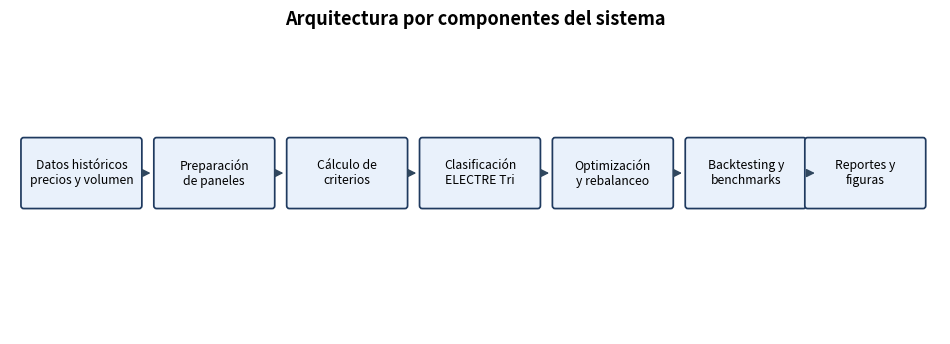
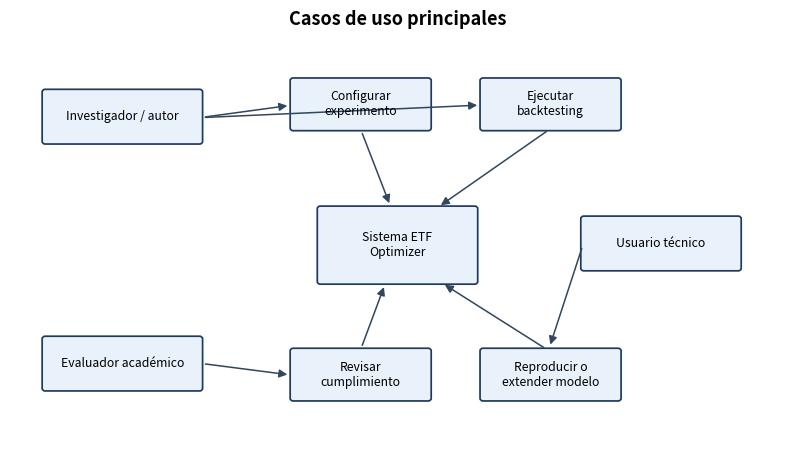
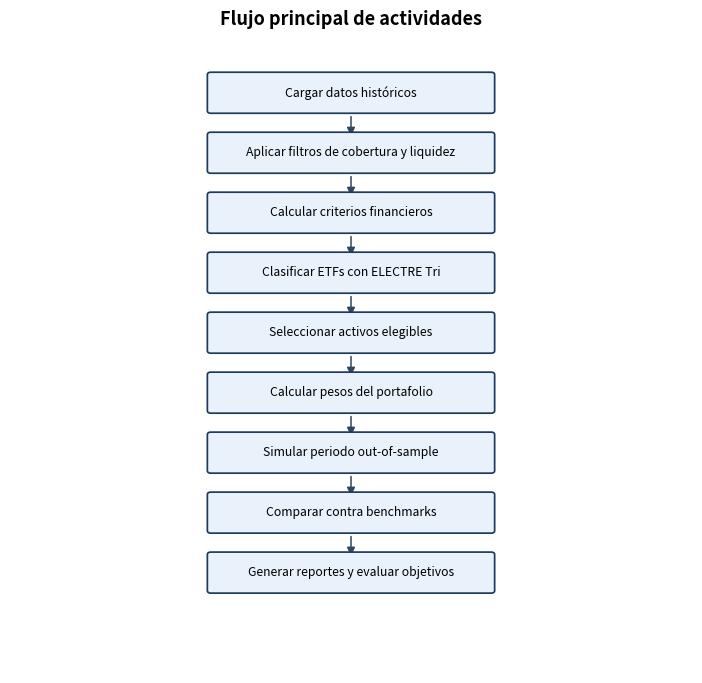

Recreate these plots in Python, in order.
"""Generate system design diagrams for the thesis document.

The diagrams are intentionally simple and thesis-friendly: they avoid
tool-specific UML rendering dependencies and export both PNG and PDF files.
"""

from __future__ import annotations

from pathlib import Path

import matplotlib.pyplot as plt
from matplotlib.patches import FancyArrowPatch, FancyBboxPatch


OUT_DIR = Path("docs/figures/thesis_system")


def _box(ax, xy: tuple[float, float], text: str, width: float = 2.4, height: float = 0.75) -> None:
    x, y = xy
    patch = FancyBboxPatch(
        (x, y),
        width,
        height,
        boxstyle="round,pad=0.035,rounding_size=0.04",
        linewidth=1.25,
        edgecolor="#1f3a5f",
        facecolor="#e9f1fb",
    )
    ax.add_patch(patch)
    ax.text(x + width / 2, y + height / 2, text, ha="center", va="center", fontsize=8.8)


def _arrow(ax, start: tuple[float, float], end: tuple[float, float]) -> None:
    ax.add_patch(
        FancyArrowPatch(
            start,
            end,
            arrowstyle="-|>",
            mutation_scale=12,
            linewidth=1.1,
            color="#30475e",
            shrinkA=4,
            shrinkB=4,
        )
    )


def _save(fig, name: str) -> None:
    OUT_DIR.mkdir(parents=True, exist_ok=True)
    for ext in ("png", "pdf"):
        fig.savefig(OUT_DIR / f"{name}.{ext}", dpi=220, bbox_inches="tight")
    plt.close(fig)


def component_diagram() -> None:
    fig, ax = plt.subplots(figsize=(12, 3.8))
    ax.set_xlim(0, 14)
    ax.set_ylim(0, 4)
    ax.axis("off")
    ax.set_title("Arquitectura por componentes del sistema", fontsize=13, weight="bold", pad=12)
    labels = [
        "Datos históricos\nprecios y volumen",
        "Preparación\nde paneles",
        "Cálculo de\ncriterios",
        "Clasificación\nELECTRE Tri",
        "Optimización\ny rebalanceo",
        "Backtesting y\nbenchmarks",
        "Reportes y\nfiguras",
    ]
    xs = [0.2, 2.2, 4.2, 6.2, 8.2, 10.2, 12.0]
    for x, label in zip(xs, labels, strict=True):
        _box(ax, (x, 1.75), label, width=1.75, height=0.9)
    for x in xs[:-1]:
        _arrow(ax, (x + 1.75, 2.2), (x + 2.0, 2.2))
    _save(fig, "system_11_component_diagram")


def use_case_diagram() -> None:
    fig, ax = plt.subplots(figsize=(10, 5.2))
    ax.set_xlim(0, 10)
    ax.set_ylim(0, 6)
    ax.axis("off")
    ax.set_title("Casos de uso principales", fontsize=13, weight="bold", pad=12)
    _box(ax, (4.0, 2.4), "Sistema ETF\nOptimizer", width=2.0, height=1.1)
    actors = {
        "Investigador / autor": (0.45, 4.5),
        "Evaluador académico": (0.45, 0.8),
        "Usuario técnico": (7.4, 2.6),
    }
    for label, pos in actors.items():
        _box(ax, pos, label, width=2.0, height=0.75)
    uses = [
        ("Configurar\nexperimento", (3.65, 4.7)),
        ("Ejecutar\nbacktesting", (6.1, 4.7)),
        ("Revisar\ncumplimiento", (3.65, 0.65)),
        ("Reproducir o\nextender modelo", (6.1, 0.65)),
    ]
    for label, pos in uses:
        _box(ax, pos, label, width=1.75, height=0.72)
    _arrow(ax, (2.45, 4.86), (3.65, 5.05))
    _arrow(ax, (2.45, 4.86), (6.1, 5.05))
    _arrow(ax, (2.45, 1.18), (3.65, 1.0))
    _arrow(ax, (7.4, 2.98), (6.95, 1.38))
    _arrow(ax, (4.52, 4.7), (4.92, 3.5))
    _arrow(ax, (6.98, 4.7), (5.5, 3.5))
    _arrow(ax, (4.52, 1.37), (4.85, 2.4))
    _arrow(ax, (6.95, 1.37), (5.55, 2.4))
    _save(fig, "system_12_use_cases")


def activity_diagram() -> None:
    fig, ax = plt.subplots(figsize=(8.8, 8.2))
    ax.set_xlim(0, 8)
    ax.set_ylim(0, 10)
    ax.axis("off")
    ax.set_title("Flujo principal de actividades", fontsize=13, weight="bold", pad=12)
    steps = [
        "Cargar datos históricos",
        "Aplicar filtros de cobertura y liquidez",
        "Calcular criterios financieros",
        "Clasificar ETFs con ELECTRE Tri",
        "Seleccionar activos elegibles",
        "Calcular pesos del portafolio",
        "Simular periodo out-of-sample",
        "Comparar contra benchmarks",
        "Generar reportes y evaluar objetivos",
    ]
    y = 8.9
    for idx, step in enumerate(steps):
        _box(ax, (2.35, y), step, width=3.3, height=0.58)
        if idx < len(steps) - 1:
            _arrow(ax, (4.0, y), (4.0, y - 0.48))
        y -= 0.95
    _save(fig, "system_13_activity_flow")


def main() -> None:
    component_diagram()
    use_case_diagram()
    activity_diagram()
    files = sorted(OUT_DIR.glob("*"))
    print(f"Generated {len(files)} diagram files in {OUT_DIR}")
    for file in files:
        print(file)


if __name__ == "__main__":
    main()
